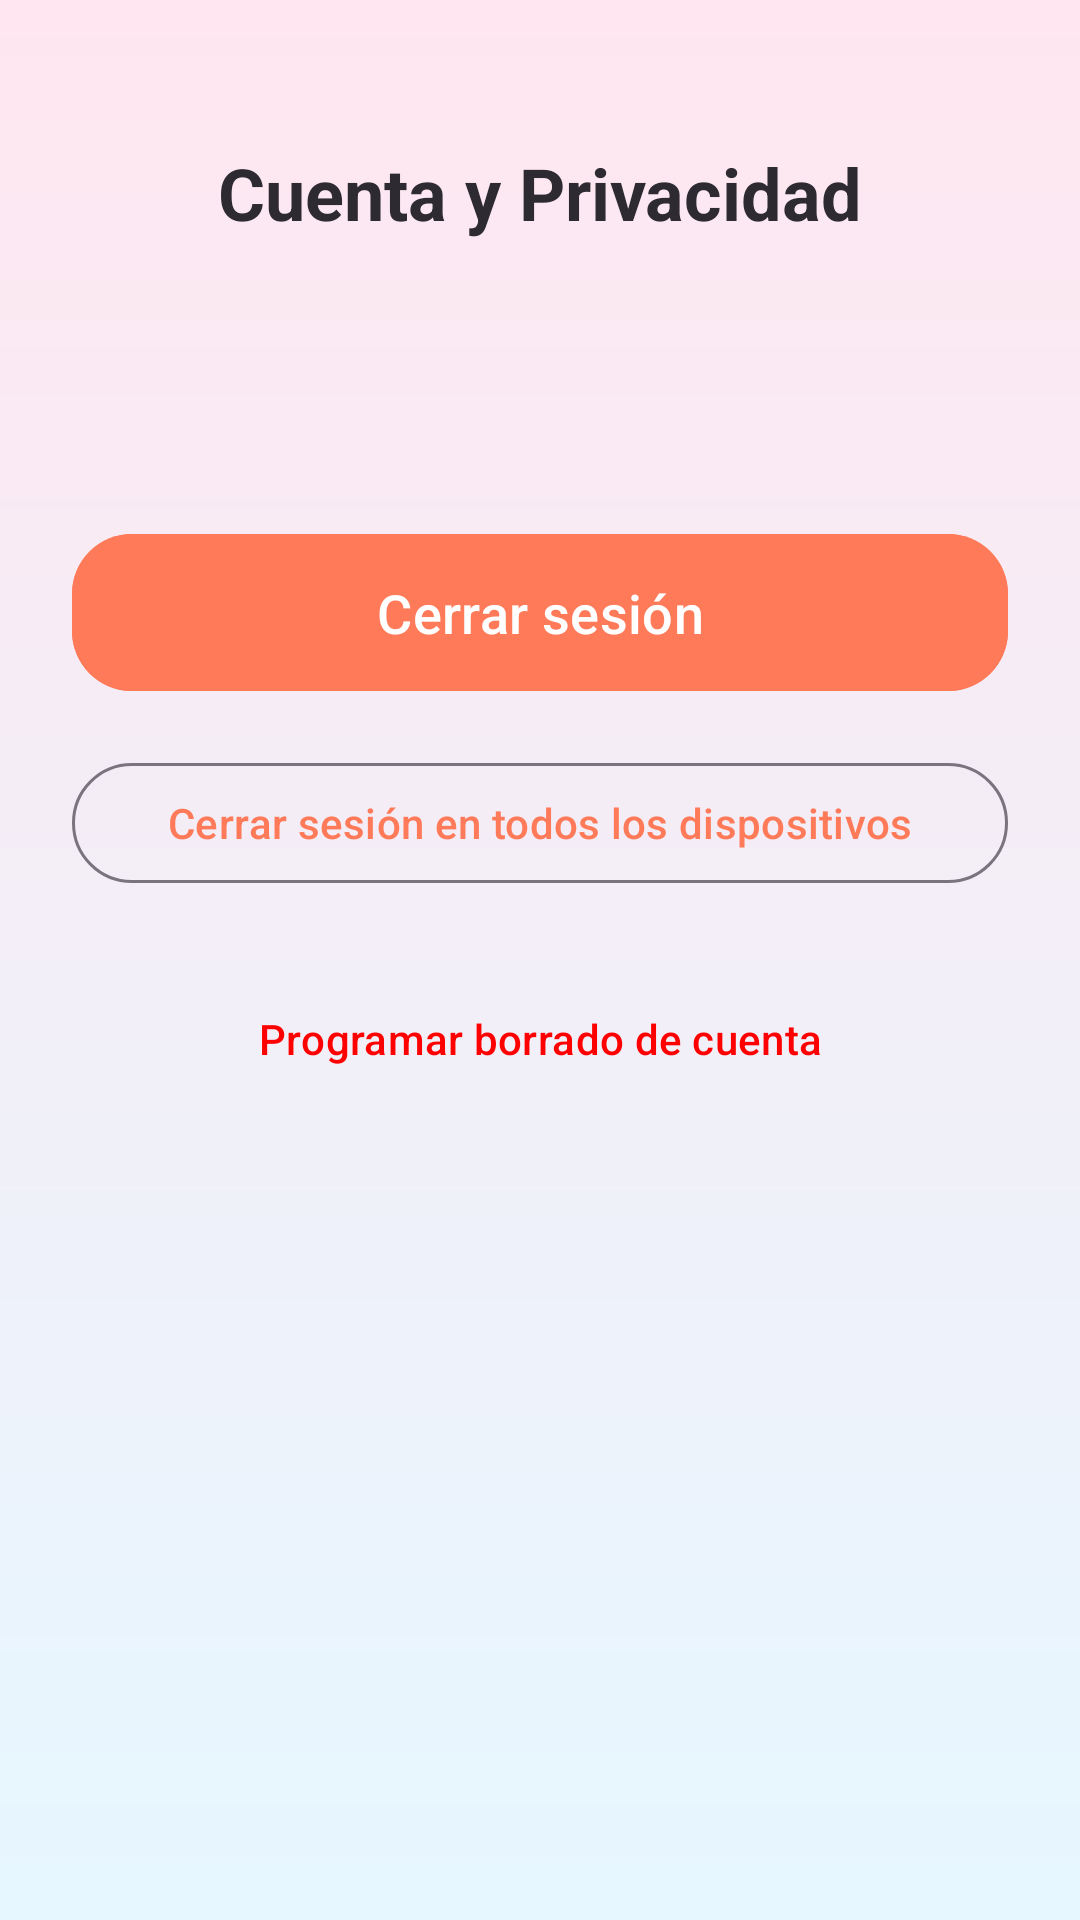

Reconstruct the res/layout file that produces this screen, plus the resources it refers to.
<!-- AndroidManifest.xml: application theme Theme.AprendemosLaVida -->
<!-- res/layout/activity_account_privacy.xml -->
<?xml version="1.0" encoding="utf-8"?>
<ScrollView xmlns:android="http://schemas.android.com/apk/res/android"
    xmlns:app="http://schemas.android.com/apk/res-auto"
    android:layout_width="match_parent"
    android:layout_height="match_parent"
    android:background="@drawable/bg_gradient"
    android:fillViewport="true">

    <androidx.constraintlayout.widget.ConstraintLayout
        android:layout_width="match_parent"
        android:layout_height="wrap_content"
        android:padding="24dp">

        <TextView
            android:id="@+id/titleTextView"
            android:layout_width="wrap_content"
            android:layout_height="wrap_content"
            android:layout_marginTop="24dp"
            android:text="@string/account_privacy_title"
            android:textColor="@color/text_primary"
            android:textSize="24sp"
            android:textStyle="bold"
            app:layout_constraintEnd_toEndOf="parent"
            app:layout_constraintStart_toStartOf="parent"
            app:layout_constraintTop_toTopOf="parent" />

        <TextView
            android:id="@+id/emailTextView"
            android:layout_width="wrap_content"
            android:layout_height="wrap_content"
            android:layout_marginTop="24dp"
            android:textColor="@color/text_primary"
            android:textSize="16sp"
            app:layout_constraintEnd_toEndOf="parent"
            app:layout_constraintStart_toStartOf="parent"
            app:layout_constraintTop_toBottomOf="@id/titleTextView" />

        <com.google.android.material.button.MaterialButton
            android:id="@+id/logoutButton"
            style="@style/Widget.Aprendemos.Button"
            android:layout_width="0dp"
            android:layout_height="wrap_content"
            android:layout_marginTop="48dp"
            android:text="@string/account_privacy_logout"
            app:layout_constraintEnd_toEndOf="parent"
            app:layout_constraintStart_toStartOf="parent"
            app:layout_constraintTop_toBottomOf="@id/emailTextView" />

        <com.google.android.material.button.MaterialButton
            android:id="@+id/logoutAllButton"
            style="@style/Widget.Material3.Button.OutlinedButton"
            android:layout_width="0dp"
            android:layout_height="wrap_content"
            android:layout_marginTop="16dp"
            android:text="@string/account_privacy_logout_all"
            android:textColor="@color/primary"
            app:layout_constraintEnd_toEndOf="parent"
            app:layout_constraintStart_toStartOf="parent"
            app:layout_constraintTop_toBottomOf="@id/logoutButton" />

        <com.google.android.material.button.MaterialButton
            android:id="@+id/deleteAccountButton"
            style="@style/Widget.Material3.Button.TextButton"
            android:layout_width="0dp"
            android:layout_height="wrap_content"
            android:layout_marginTop="24dp"
            android:text="@string/account_privacy_delete_account"
            android:textColor="@color/answer_wrong"
            app:layout_constraintEnd_toEndOf="parent"
            app:layout_constraintStart_toStartOf="parent"
            app:layout_constraintTop_toBottomOf="@id/logoutAllButton" />

        <ProgressBar
            android:id="@+id/progressBar"
            android:layout_width="wrap_content"
            android:layout_height="wrap_content"
            android:visibility="gone"
            app:layout_constraintBottom_toBottomOf="parent"
            app:layout_constraintEnd_toEndOf="parent"
            app:layout_constraintStart_toStartOf="parent"
            app:layout_constraintTop_toTopOf="parent" />

    </androidx.constraintlayout.widget.ConstraintLayout>
</ScrollView>
<!-- resources referenced by this layout -->
<resources>
  <color name="answer_wrong">#FF0000</color>
  <color name="primary">#FF7A59</color>
  <color name="text_primary">#2D2A32</color>
  <!-- drawable bg_gradient (drawable) -->
  <?xml version="1.0" encoding="utf-8"?>
  <shape xmlns:android="http://schemas.android.com/apk/res/android" android:shape="rectangle">
      <gradient
          android:startColor="@color/background_start"
          android:endColor="@color/background_end"
          android:angle="270" />
  </shape>
  <string name="account_privacy_delete_account">Programar borrado de cuenta</string>
  <string name="account_privacy_logout">Cerrar sesión</string>
  <string name="account_privacy_logout_all">Cerrar sesión en todos los dispositivos</string>
  <string name="account_privacy_title">Cuenta y Privacidad</string>
  <style name="Widget.Aprendemos.Button" parent="Widget.Material3.Button">
          <item name="android:backgroundTint">@color/primary</item>
          <item name="android:textColor">@color/white</item>
          <item name="cornerRadius">20dp</item>
          <item name="android:paddingTop">14dp</item>
          <item name="android:paddingBottom">14dp</item>
          <item name="android:textAllCaps">false</item>
          <item name="android:textSize">18sp</item>
      </style>
  <style name="Theme.AprendemosLaVida" parent="Theme.Material3.Light.NoActionBar">
          <item name="colorPrimary">@color/primary</item>
          <item name="colorSecondary">@color/accent</item>
          <item name="android:statusBarColor">@color/primary_dark</item>
          <item name="android:windowBackground">@drawable/bg_gradient</item>
          <item name="alertDialogTheme">@style/ThemeOverlay.Aprendemos.AlertDialog</item>
      </style>
  <color name="background_start">#FFE6F0</color>
  <color name="background_end">#E6F7FF</color>
  <color name="white">#FFFFFF</color>
  <color name="accent">#FFB703</color>
  <color name="primary_dark">#E45C3D</color>
  <style name="ThemeOverlay.Aprendemos.AlertDialog" parent="ThemeOverlay.AppCompat.Dialog.Alert">
          <item name="android:windowBackground">@drawable/bg_dialog_round</item>
          <item name="android:textColorPrimary">@color/text_primary</item>
          <item name="android:textColorSecondary">@color/text_secondary</item>
          <item name="buttonBarPositiveButtonStyle">@style/Widget.Aprendemos.DialogButton.Positive</item>
          <item name="buttonBarNegativeButtonStyle">@style/Widget.Aprendemos.DialogButton.Negative</item>
      </style>
  <!-- drawable bg_dialog_round (drawable) -->
  <?xml version="1.0" encoding="utf-8"?>
  <shape xmlns:android="http://schemas.android.com/apk/res/android"
      android:shape="rectangle">
      <solid android:color="@color/surface" />
      <stroke
          android:width="2dp"
          android:color="@color/primary" />
      <corners android:radius="24dp" />
      <padding
          android:left="20dp"
          android:top="16dp"
          android:right="20dp"
          android:bottom="16dp" />
  </shape>
  <color name="text_secondary">#4A4A4A</color>
  <style name="Widget.Aprendemos.DialogButton.Positive" parent="Widget.AppCompat.Button.ButtonBar.AlertDialog">
          <item name="android:textColor">@color/primary</item>
      </style>
  <style name="Widget.Aprendemos.DialogButton.Negative" parent="Widget.AppCompat.Button.ButtonBar.AlertDialog">
          <item name="android:textColor">@color/accent</item>
      </style>
  <color name="surface">#FFF3E6</color>
</resources>
